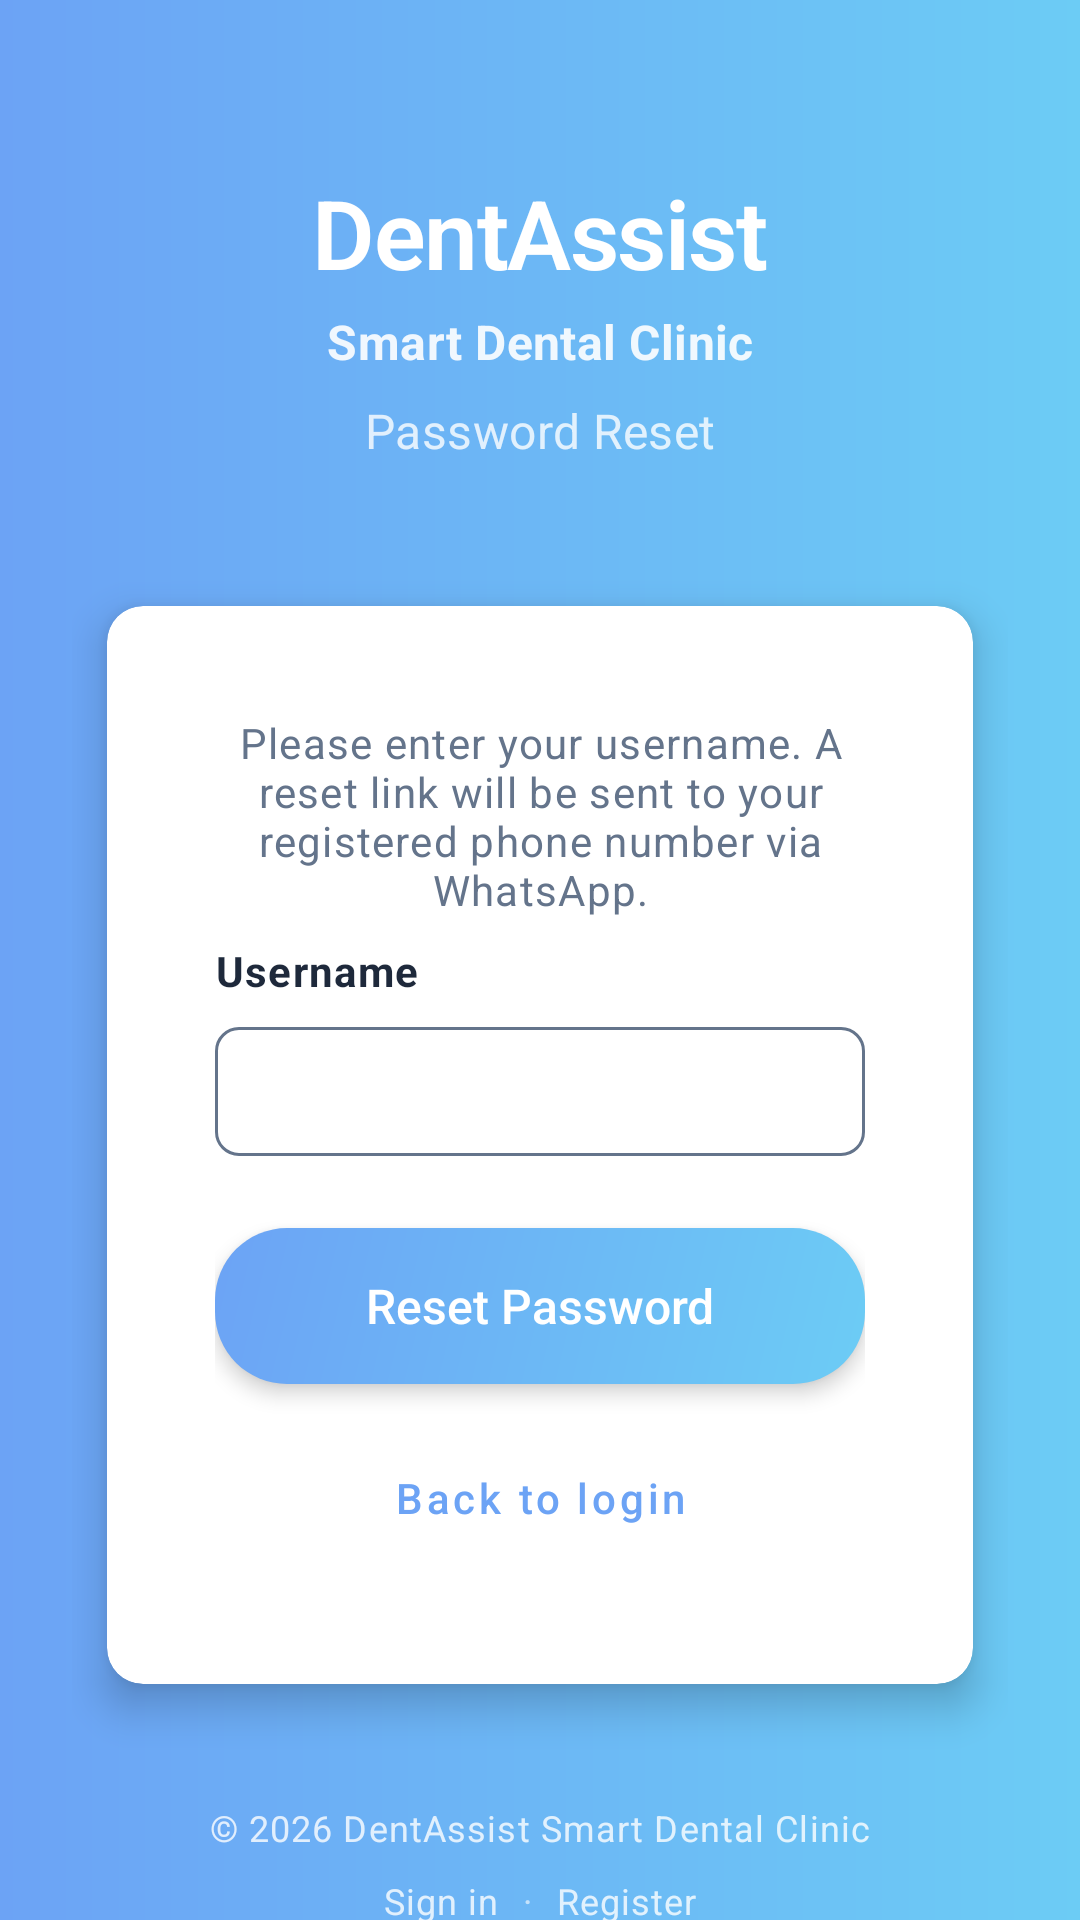

Reconstruct the res/layout file that produces this screen, plus the resources it refers to.
<!-- AndroidManifest.xml: application theme Base.Theme.DentAssist -->
<!-- res/layout/forgot_pass.xml -->
<?xml version="1.0" encoding="utf-8"?>
<androidx.constraintlayout.widget.ConstraintLayout
    xmlns:android="http://schemas.android.com/apk/res/android"
    xmlns:app="http://schemas.android.com/apk/res-auto"
    android:layout_width="match_parent"
    android:layout_height="match_parent"
    android:background="@drawable/gradient_background">

    <ScrollView
        android:layout_width="match_parent"
        android:layout_height="match_parent"
        android:fillViewport="true"
        android:scrollbars="none">

        <androidx.constraintlayout.widget.ConstraintLayout
            android:layout_width="match_parent"
            android:layout_height="wrap_content"
            android:padding="24dp">

            
            <TextView
                android:id="@+id/tvAppTitle"
                android:layout_width="wrap_content"
                android:layout_height="wrap_content"
                android:text="DentAssist"
                android:textAppearance="@style/TextAppearance.DentAssist.Headline1"
                android:textColor="@color/white"
                android:textStyle="bold"
                android:layout_marginTop="32dp"
                app:layout_constraintEnd_toEndOf="parent"
                app:layout_constraintStart_toStartOf="parent"
                app:layout_constraintTop_toTopOf="parent" />

            
            <TextView
                android:id="@+id/tvSubtitle"
                android:layout_width="wrap_content"
                android:layout_height="wrap_content"
                android:text="Smart Dental Clinic"
                android:textAppearance="@style/TextAppearance.DentAssist.Subtitle1"
                android:textColor="@color/white"
                android:textStyle="bold"
                android:alpha="0.9"
                android:layout_marginTop="4dp"
                app:layout_constraintEnd_toEndOf="parent"
                app:layout_constraintStart_toStartOf="parent"
                app:layout_constraintTop_toBottomOf="@id/tvAppTitle" />

            
            <TextView
                android:id="@+id/tvPageTitle"
                android:layout_width="wrap_content"
                android:layout_height="wrap_content"
                android:text="Password Reset"
                android:textAppearance="@style/TextAppearance.DentAssist.Subtitle1"
                android:textColor="@color/white"
                android:alpha="0.8"
                android:layout_marginTop="8dp"
                app:layout_constraintEnd_toEndOf="parent"
                app:layout_constraintStart_toStartOf="parent"
                app:layout_constraintTop_toBottomOf="@id/tvSubtitle" />

            
            <com.google.android.material.card.MaterialCardView
                android:id="@+id/cardForgotPassword"
                style="@style/Widget.DentAssist.CardView"
                android:layout_width="match_parent"
                android:layout_height="wrap_content"
                android:layout_marginTop="32dp"
                app:cardElevation="8dp"
                app:layout_constraintTop_toBottomOf="@id/tvPageTitle">

                <androidx.constraintlayout.widget.ConstraintLayout
                    android:layout_width="match_parent"
                    android:layout_height="wrap_content"
                    android:padding="20dp">

                    
                    <TextView
                        android:id="@+id/tvInstruction"
                        android:layout_width="match_parent"
                        android:layout_height="wrap_content"
                        android:text="Please enter your username. A reset link will be sent to your registered phone number via WhatsApp."
                        android:textAppearance="@style/TextAppearance.DentAssist.Body1"
                        android:textColor="@color/text_secondary"
                        android:gravity="center"
                        android:layout_marginBottom="16dp"
                        app:layout_constraintTop_toTopOf="parent" />

                    
                    <TextView
                        android:id="@+id/tvUsernameLabel"
                        android:layout_width="wrap_content"
                        android:layout_height="wrap_content"
                        android:layout_marginTop="8dp"
                        android:text="Username"
                        android:textAppearance="@style/TextAppearance.DentAssist.Body1"
                        android:textColor="@color/text_primary"
                        android:textStyle="bold"
                        app:layout_constraintStart_toStartOf="parent"
                        app:layout_constraintTop_toBottomOf="@id/tvInstruction" />

                    
                    <com.google.android.material.textfield.TextInputLayout
                        android:id="@+id/tilUsername"
                        style="@style/Widget.DentAssist.TextInputLayout"
                        android:layout_width="match_parent"
                        android:layout_height="wrap_content"
                        android:layout_marginTop="4dp"
                        app:layout_constraintTop_toBottomOf="@id/tvUsernameLabel">

                        <com.google.android.material.textfield.TextInputEditText
                            android:id="@+id/etUsername"
                            android:layout_width="match_parent"
                            android:layout_height="wrap_content"
                            android:inputType="text"
                            android:maxLines="1"
                            android:textColor="@color/text_primary"
                            android:textCursorDrawable="@color/cursor_black"
                            android:textAppearance="@style/TextAppearance.DentAssist.Body1"
                            android:padding="12dp" />

                    </com.google.android.material.textfield.TextInputLayout>

                    
                    <androidx.appcompat.widget.AppCompatButton
                        android:id="@+id/btnResetPassword"
                        android:layout_width="match_parent"
                        android:layout_height="52dp"
                        android:layout_marginTop="24dp"
                        android:background="@drawable/button_primary_gradient"
                        android:text="Reset Password"
                        android:textColor="@color/white"
                        android:textSize="16sp"
                        android:textAllCaps="false"
                        android:stateListAnimator="@null"
                        android:elevation="4dp"
                        app:layout_constraintTop_toBottomOf="@id/tilUsername" />

                    
                    <androidx.appcompat.widget.AppCompatButton
                        android:id="@+id/btnBackToLogin"
                        style="@style/Widget.DentAssist.Button.Outline"
                        android:layout_width="match_parent"
                        android:layout_height="52dp"
                        android:layout_marginTop="12dp"
                        android:text="Back to login"
                        android:textAllCaps="false"
                        app:layout_constraintTop_toBottomOf="@id/btnResetPassword" />

                </androidx.constraintlayout.widget.ConstraintLayout>
            </com.google.android.material.card.MaterialCardView>

            
            <TextView
                android:id="@+id/tvFooter"
                android:layout_width="wrap_content"
                android:layout_height="wrap_content"
                android:layout_marginTop="24dp"
                android:text="© 2026 DentAssist Smart Dental Clinic"
                android:textAppearance="@style/TextAppearance.DentAssist.Body1"
                android:textColor="@color/white"
                android:textSize="12sp"
                android:alpha="0.8"
                app:layout_constraintEnd_toEndOf="parent"
                app:layout_constraintStart_toStartOf="parent"
                app:layout_constraintTop_toBottomOf="@id/cardForgotPassword" />

            <LinearLayout
                android:id="@+id/layoutFooterLinks"
                android:layout_width="wrap_content"
                android:layout_height="wrap_content"
                android:layout_marginTop="8dp"
                android:layout_marginBottom="24dp"
                android:orientation="horizontal"
                app:layout_constraintEnd_toEndOf="parent"
                app:layout_constraintStart_toStartOf="parent"
                app:layout_constraintTop_toBottomOf="@id/tvFooter"
                app:layout_constraintBottom_toBottomOf="parent">

                <TextView
                    android:id="@+id/tvFooterSignIn"
                    android:layout_width="wrap_content"
                    android:layout_height="wrap_content"
                    android:text="Sign in"
                    android:textAppearance="@style/TextAppearance.DentAssist.Body1"
                    android:textColor="@color/white"
                    android:textSize="12sp"
                    android:alpha="0.8"
                    android:clickable="true"
                    android:focusable="true"
                    android:paddingStart="8dp"
                    android:paddingEnd="8dp" />

                <TextView
                    android:layout_width="wrap_content"
                    android:layout_height="wrap_content"
                    android:text="·"
                    android:textColor="@color/white"
                    android:textSize="12sp"
                    android:alpha="0.6" />

                <TextView
                    android:id="@+id/tvFooterRegister"
                    android:layout_width="wrap_content"
                    android:layout_height="wrap_content"
                    android:text="Register"
                    android:textAppearance="@style/TextAppearance.DentAssist.Body1"
                    android:textColor="@color/white"
                    android:textSize="12sp"
                    android:alpha="0.8"
                    android:clickable="true"
                    android:focusable="true"
                    android:paddingStart="8dp"
                    android:paddingEnd="8dp" />

            </LinearLayout>

        </androidx.constraintlayout.widget.ConstraintLayout>
    </ScrollView>

</androidx.constraintlayout.widget.ConstraintLayout>
<!-- resources referenced by this layout -->
<resources>
  <color name="text_primary">#1E293B</color>
  <color name="text_secondary">#64748B</color>
  <color name="white">#FFFFFFFF</color>
  <!-- drawable button_primary_gradient (drawable) -->
  <?xml version="1.0" encoding="utf-8"?>
  <shape xmlns:android="http://schemas.android.com/apk/res/android">
      <gradient
          android:startColor="@color/primary_light"
          android:endColor="@color/primary"
          android:angle="135"
          android:type="linear" />
      <corners android:radius="24dp" />
      <padding
          android:left="24dp"
          android:top="12dp"
          android:right="24dp"
          android:bottom="12dp" />
  </shape>
  <!-- drawable gradient_background (drawable) -->
  <?xml version="1.0" encoding="utf-8"?>
  <shape xmlns:android="http://schemas.android.com/apk/res/android">
      <gradient
          android:startColor="@color/primary_light"
          android:endColor="@color/primary"
          android:angle="180"
          android:type="linear" />
  </shape>
  <style name="TextAppearance.DentAssist.Body1" parent="TextAppearance.MaterialComponents.Body1">
          <item name="android:textSize">14sp</item>
          <item name="android:textColor">@color/text_primary</item>
          <item name="android:fontFamily">sans-serif</item>
      </style>
  <style name="TextAppearance.DentAssist.Headline1" parent="TextAppearance.MaterialComponents.Headline1">
          <item name="android:textSize">32sp</item>
          <item name="android:textColor">@color/text_primary</item>
          <item name="android:fontFamily">sans-serif-medium</item>
      </style>
  <style name="TextAppearance.DentAssist.Subtitle1" parent="TextAppearance.MaterialComponents.Subtitle1">
          <item name="android:textSize">16sp</item>
          <item name="android:textColor">@color/text_secondary</item>
          <item name="android:fontFamily">sans-serif</item>
      </style>
  <style name="Widget.DentAssist.Button.Outline" parent="Widget.MaterialComponents.Button.OutlinedButton">
          <item name="android:textColor">@color/primary</item>
          <item name="android:textSize">14sp</item>
          <item name="cornerRadius">24dp</item>
          <item name="strokeColor">@color/primary</item>
          <item name="strokeWidth">1dp</item>
      </style>
  <style name="Widget.DentAssist.CardView" parent="Widget.MaterialComponents.CardView">
          <item name="cardBackgroundColor">@color/surface_white</item>
          <item name="cardCornerRadius">12dp</item>
          <item name="cardElevation">4dp</item>
          <item name="cardUseCompatPadding">true</item>
          <item name="contentPadding">16dp</item>
          <item name="strokeWidth">0dp</item>
      </style>
  <color name="primary_light">#6CCCF5</color>
  <color name="primary">#6CA3F5</color>
  <color name="surface_white">#FFFFFF</color>
  <color name="text_hint">#94A3B8</color>
  <color name="primary_dark">#5A8ED4</color>
  <color name="text_on_primary">#FFFFFF</color>
  <color name="accent_green">#53C558</color>
  <color name="accent_red">#F7331D</color>
  <color name="background_light">#F8FAFC</color>
  <color name="surface_variant">#F1F5F9</color>
  <color name="status_bar_grey">#64748B</color>
  <style name="ShapeAppearance.DentAssist.Small" parent="ShapeAppearance.MaterialComponents.SmallComponent">
          <item name="cornerFamily">rounded</item>
          <item name="cornerSize">8dp</item>
      </style>
  <style name="ShapeAppearance.DentAssist.Medium" parent="ShapeAppearance.MaterialComponents.MediumComponent">
          <item name="cornerFamily">rounded</item>
          <item name="cornerSize">12dp</item>
      </style>
  <style name="ShapeAppearance.DentAssist.Large" parent="ShapeAppearance.MaterialComponents.LargeComponent">
          <item name="cornerFamily">rounded</item>
          <item name="cornerSize">16dp</item>
      </style>
</resources>
